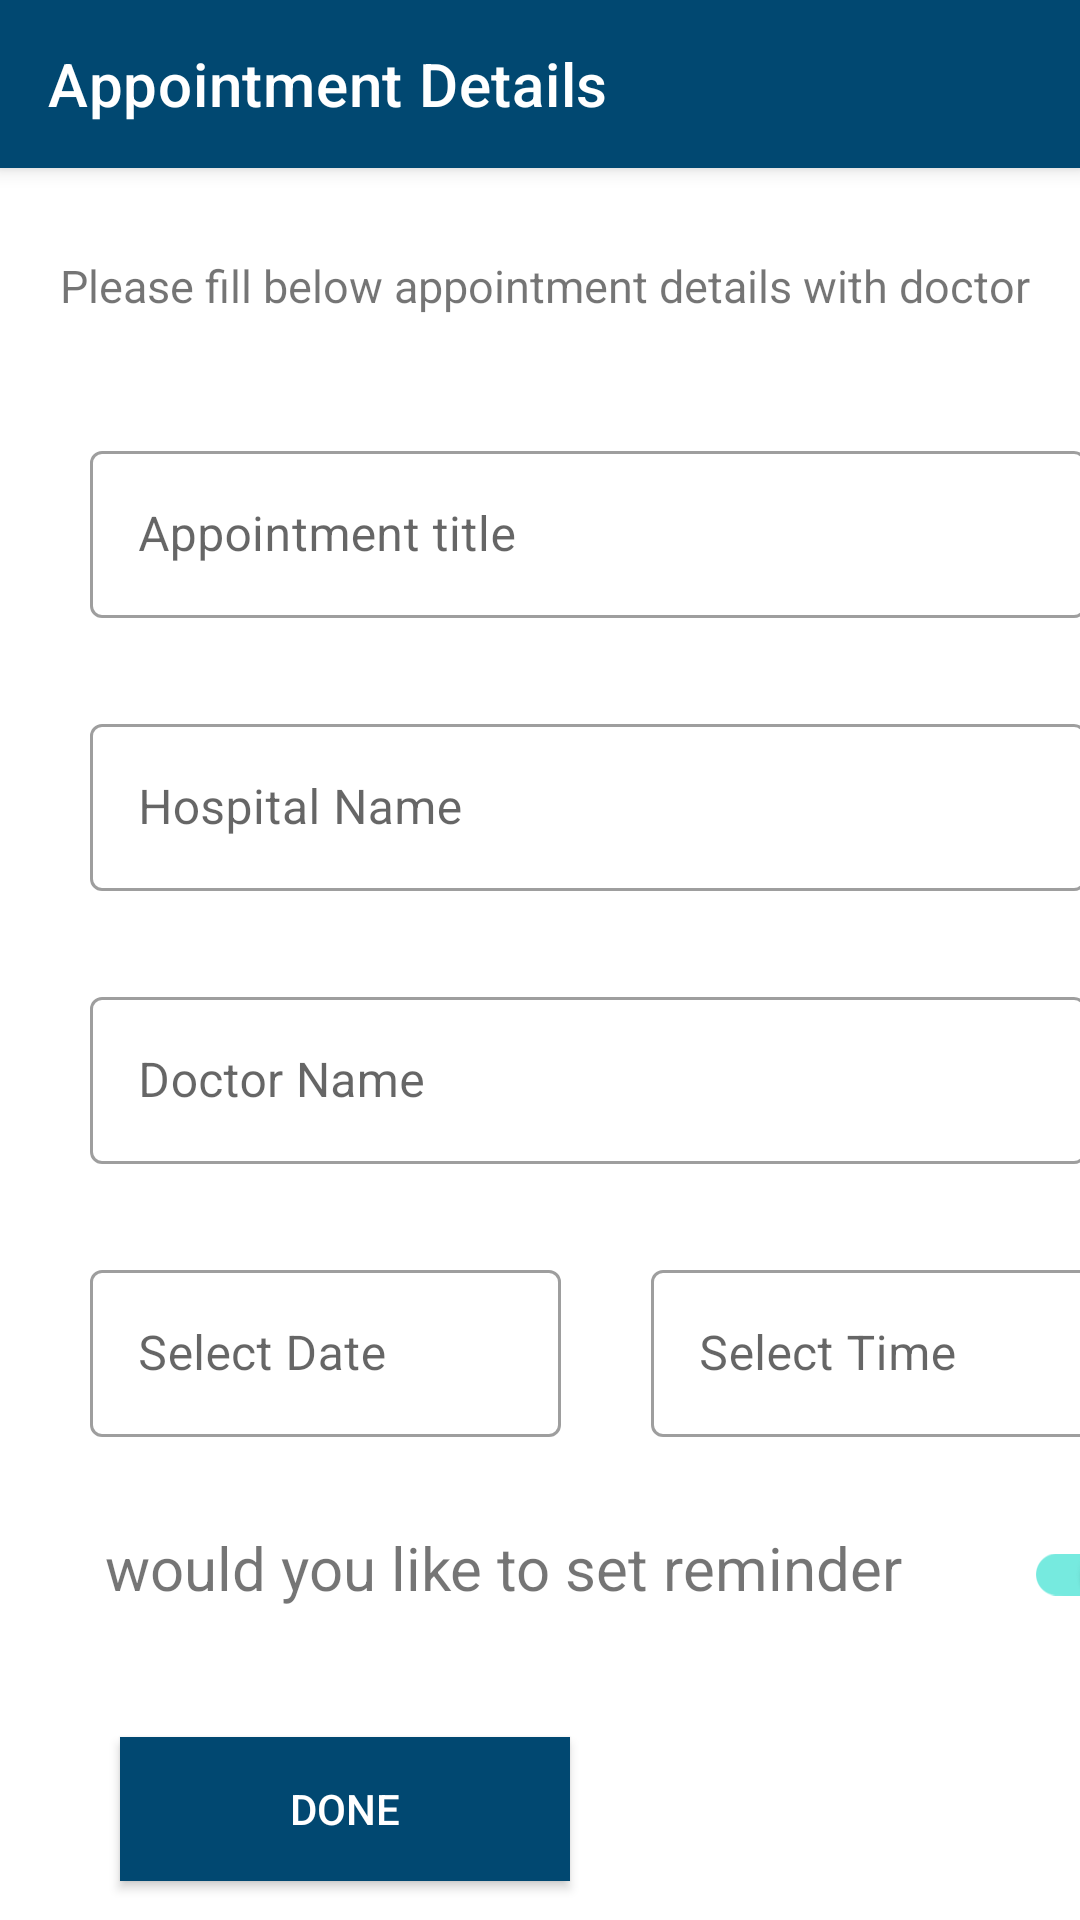

Layout XML and referenced resources for this Android screen:
<!-- AndroidManifest.xml: application theme Theme.Trial1 -->
<!-- res/layout/appointment_activity.xml -->
<?xml version="1.0" encoding="utf-8"?>
<androidx.coordinatorlayout.widget.CoordinatorLayout xmlns:android="http://schemas.android.com/apk/res/android"
    xmlns:app="http://schemas.android.com/apk/res-auto"
    xmlns:tools="http://schemas.android.com/tools"
    android:layout_width="match_parent"
    android:layout_height="match_parent">


    <com.google.android.material.appbar.AppBarLayout
        android:layout_width="match_parent"
        android:layout_height="wrap_content">

        <com.google.android.material.appbar.MaterialToolbar
            android:id="@+id/topAppBar"
            android:layout_width="match_parent"
            android:layout_height="?attr/actionBarSize"
            android:background="@color/primary"
            app:title="Appointment Details"
            app:titleTextColor="@color/white" />
    </com.google.android.material.appbar.AppBarLayout>

    <androidx.core.widget.NestedScrollView
        android:id="@+id/scroll_view_one"
        android:layout_width="match_parent"
        android:layout_height="648dp"
        android:layout_marginTop="85dp"
        android:scrollbars="vertical"
        app:layout_anchor="@+id/scroll_view_one"
        app:layout_anchorGravity="center">

        <LinearLayout
            android:layout_width="match_parent"
            android:layout_height="wrap_content"
            android:orientation="vertical">

            
            <TextView
                android:id="@+id/appoint01"
                android:layout_width="wrap_content"
                android:layout_height="30dp"
                android:layout_marginLeft="20dp"
                android:text="@string/appoint_req"
                android:textSize="15sp" />

            <com.google.android.material.textfield.TextInputLayout
                android:id="@+id/title_01"
                style="@style/Widget.MaterialComponents.TextInputLayout.OutlinedBox"
                android:layout_width="332dp"
                android:layout_height="wrap_content"
                android:layout_marginLeft="30dp"
                android:layout_marginTop="30dp"
                android:layout_marginRight="30dp"
                android:hint="@string/appointment_title">
                <com.google.android.material.textfield.TextInputEditText
                    android:layout_width="332dp"
                    android:layout_height="wrap_content" />
            </com.google.android.material.textfield.TextInputLayout>

            <com.google.android.material.textfield.TextInputLayout
                android:id="@+id/hosp_name"
                style="@style/Widget.MaterialComponents.TextInputLayout.OutlinedBox"
                android:layout_width="332dp"
                android:layout_height="wrap_content"
                android:layout_marginLeft="30dp"
                android:layout_marginTop="30dp"
                android:layout_marginRight="30dp"
                android:hint="@string/hospital_name">
                <com.google.android.material.textfield.TextInputEditText
                    android:layout_width="332dp" android:layout_height="wrap_content" />
            </com.google.android.material.textfield.TextInputLayout>

            <com.google.android.material.textfield.TextInputLayout
                android:id="@+id/doctor_name"
                style="@style/Widget.MaterialComponents.TextInputLayout.OutlinedBox"
                android:layout_width="332dp"
                android:layout_height="wrap_content"
                android:layout_marginLeft="30dp"
                android:layout_marginTop="30dp"
                android:layout_marginRight="30dp"
                android:hint="@string/doctor_name">
                <com.google.android.material.textfield.TextInputEditText
                    android:layout_width="332dp"
                    android:layout_height="wrap_content" />
            </com.google.android.material.textfield.TextInputLayout>

            <LinearLayout
                android:layout_width="match_parent"
                android:layout_height="match_parent"
                android:orientation="horizontal">
                <com.google.android.material.textfield.TextInputLayout
                    style="@style/Widget.MaterialComponents.TextInputLayout.OutlinedBox"
                    android:layout_width="157dp"
                    android:layout_height="wrap_content"
                    android:layout_marginLeft="30dp"
                    android:layout_marginTop="30dp"
                    android:layout_marginRight="30dp">

                    <com.google.android.material.textfield.TextInputEditText
                        android:id="@+id/date_text1"
                        android:layout_width="157dp"
                        android:layout_height="wrap_content"
                        android:hint="@string/select_date" />
                </com.google.android.material.textfield.TextInputLayout>

                <com.google.android.material.textfield.TextInputLayout

                    style="@style/Widget.MaterialComponents.TextInputLayout.OutlinedBox"
                    android:layout_width="157dp"
                    android:layout_height="wrap_content"
                    android:layout_marginLeft="0dp"
                    android:layout_marginTop="30dp"
                    android:layout_marginRight="0dp">

                    <com.google.android.material.textfield.TextInputEditText
                        android:id="@+id/time_text1"
                        android:layout_width="157dp"
                        android:layout_height="wrap_content"
                        android:hint="@string/select_time" />
                </com.google.android.material.textfield.TextInputLayout>
            </LinearLayout>


            <LinearLayout
                android:layout_width="wrap_content"
                android:layout_height="match_parent"
                android:orientation="horizontal">

                <TextView
                    android:id="@+id/set_rem01"
                    android:layout_width="wrap_content"
                    android:layout_height="30dp"
                    android:layout_marginTop="30dp"
                    android:layout_marginLeft="35dp"
                    android:text="@string/would_you_like_to_set_reminder"
                    android:textSize="20sp" />

                <com.google.android.material.switchmaterial.SwitchMaterial
                    android:layout_width="80dp"
                    android:layout_height="27dp"
                    android:layout_marginRight="30dp"
                    android:layout_marginTop="30dp"
                    android:checked="true" />
            </LinearLayout>

            <Button
                android:id="@+id/apt_btn"
                android:layout_width="150dp"
                android:layout_height="wrap_content"
                android:layout_alignEnd="@+id/doctor_name"
                android:layout_marginTop="50dp"
                android:background="@color/primary"
                android:textColor="@color/white"
                android:layout_margin="40dp"
                android:text="Done" />

        </LinearLayout>
    </androidx.core.widget.NestedScrollView>


</androidx.coordinatorlayout.widget.CoordinatorLayout>
<!-- resources referenced by this layout -->
<resources>
  <color name="primary">#014871</color>
  <color name="white">#FFFFFFFF</color>
  <string name="appoint_req">Please fill below appointment details with doctor</string>
  <string name="appointment_title">Appointment title</string>
  <string name="doctor_name">Doctor Name</string>
  <string name="hospital_name">Hospital Name</string>
  <string name="select_date">Select Date</string>
  <string name="select_time">Select Time</string>
  <string name="would_you_like_to_set_reminder">would you like to set reminder</string>
  <style name="Theme.Trial1" parent="Theme.MaterialComponents.DayNight.NoActionBar">
          
  
          <item name="colorOnPrimary">@color/white</item>
          
          <item name="colorSecondary">@color/teal_200</item>
          <item name="colorSecondaryVariant">@color/teal_700</item>
          <item name="colorOnSecondary">@color/black</item>
          
          <item name="android:statusBarColor" tools:targetApi="l">?attr/colorPrimaryVariant</item>
          
      </style>
  <color name="teal_200">#FF03DAC5</color>
  <color name="teal_700">#FF018786</color>
  <color name="black">#FF000000</color>
</resources>
